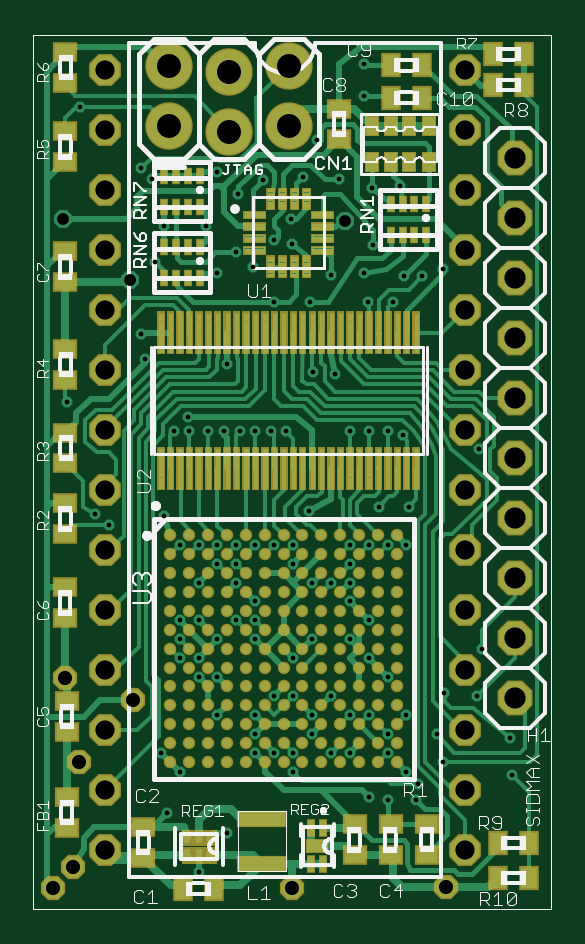
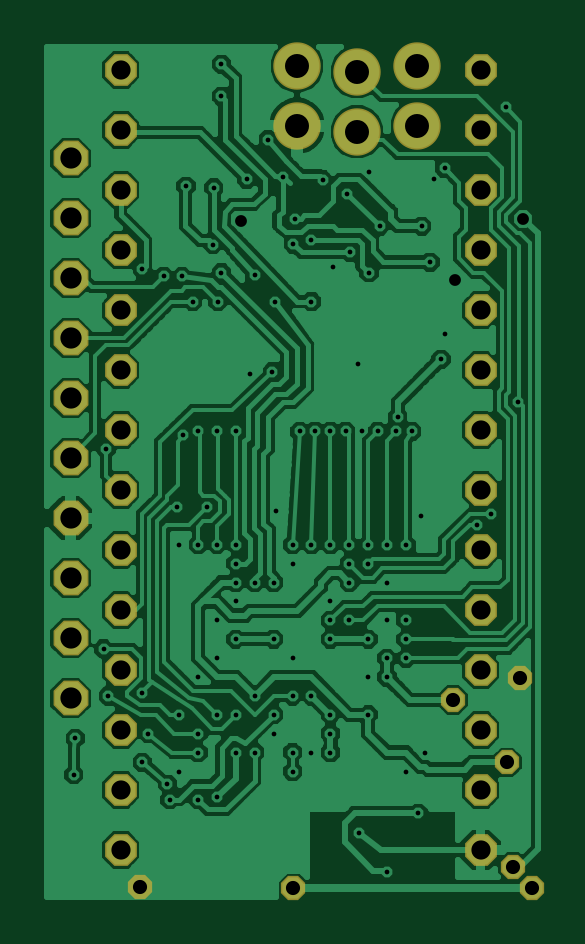
Circuit board: 6 layer files. Board 20.8 x 36.0 mm.
- top_copper: sidmax.cmp (125018 bytes)
- drill: sidmax.drd (2488 bytes)
- top_silk: sidmax.plc (26846 bytes)
- bottom_copper: sidmax.sol (63299 bytes)
- top_mask: sidmax.stc (77502 bytes)
- bottom_mask: sidmax.sts (1227 bytes)

=== top_copper: sidmax.cmp (125018 bytes, source omitted) ===
=== drill: sidmax.drd ===
%
M48
M72
T01C0.0079
T02C0.0197
T03C0.0236
T04C0.0320
T05C0.0354
T06C0.0400
%
T01
X3310Y5946
X3782Y6591
X4254Y7930
X4254Y8245
X4254Y8560
X4569Y8875
X4884Y8875
X5199Y8560
X5199Y8245
X5514Y7930
X5829Y7930
X5829Y8560
X6144Y8560
X6459Y8245
X6459Y7930
X6774Y7615
X6970Y7406
X6931Y7142
X7390Y7766
X7286Y8245
X7392Y8926
X7955Y8875
X8034Y9662
X8506Y8166
X8530Y7560
X6774Y8560
X6459Y9190
X6144Y9505
X5829Y9820
X6144Y10135
X5829Y10450
X5829Y10765
X5829Y11079
X5829Y11394
X6144Y11394
X6459Y11394
X6774Y11394
X6810Y12026
X6310Y12026
X6710Y13226
X6459Y13284
X6144Y13284
X5829Y13284
X5590Y14246
X5220Y14276
X4764Y13284
X4509Y13284
X4254Y13284
X3999Y13284
X3730Y13286
X3467Y13284
X3152Y13284
X3130Y13526
X2897Y13284
X2410Y14486
X2350Y14906
X2590Y16106
X2729Y16706
X2530Y17486
X2350Y17666
X1330Y18686
X3430Y16706
X3610Y15926
X3930Y16266
X4210Y16026
X4570Y16466
X4850Y16826
X4870Y16406
X4570Y15446
X5170Y15446
X5514Y15886
X6070Y15926
X6130Y15446
X6550Y15446
X6730Y15866
X7030Y15866
X7390Y15986
X6660Y17366
X6195Y17341
X6210Y16396
X5650Y17486
X5290Y18146
X5050Y17526
X4380Y17476
X3970Y17246
X3610Y17606
X3790Y14406
X2739Y11874
X2994Y11394
X3309Y11394
X3624Y11394
X3624Y11079
X3939Y11079
X3939Y10765
X4254Y10450
X4254Y10135
X4254Y9820
X3939Y10135
X3624Y9820
X3309Y10135
X2994Y10135
X2994Y9820
X2994Y9505
X3309Y9505
X3309Y9190
X3624Y9190
X3624Y8560
X2994Y7615
X2679Y7930
X2789Y6918
X4569Y7930
X4884Y7930
X4884Y7615
X5514Y8875
X5199Y9820
X4884Y9505
X5199Y10765
X5514Y10765
X4884Y11079
X4884Y11394
X4569Y11394
X4254Y11394
X3939Y11394
X3309Y10765
X1810Y11726
X1580Y11906
X1120Y13766
X5154Y11964
X6144Y7182
X6459Y7142
X7990Y12986
X6070Y18866
X6070Y19406
T02
X5750Y16786
X2170Y15806
X1050Y16826
T03
X890Y5666
X1210Y6026
X1310Y7766
X1090Y9166
X2210Y8806
X4870Y5666
X7426Y5688
T04
X7750Y6306
X7750Y7306
X7750Y8306
X7750Y9306
X7750Y10306
X7750Y11306
X7750Y12306
X7750Y13306
X7750Y14306
X7750Y15306
X7750Y16306
X7750Y17306
X7750Y18306
X7750Y19306
X1750Y19306
X1750Y18306
X1750Y17306
X1750Y16306
X1750Y15306
X1750Y14306
X1750Y13306
X1750Y12306
X1750Y11306
X1750Y10306
X1750Y9306
X1750Y8306
X1750Y7306
X1750Y6306
T05
X8585Y8836
X8585Y9836
X8585Y10836
X8585Y11836
X8585Y12836
X8585Y13836
X8585Y14836
X8585Y15836
X8585Y16836
X8585Y17836
T06
X4810Y18376
X4810Y19376
X3810Y19276
X3810Y18276
X2810Y18376
X2810Y19376
M30

=== top_silk: sidmax.plc (26846 bytes, source omitted) ===
=== bottom_copper: sidmax.sol (63299 bytes, source omitted) ===
=== top_mask: sidmax.stc (77502 bytes, source omitted) ===
=== bottom_mask: sidmax.sts ===
G75*
%MOIN*%
%OFA0B0*%
%FSLAX24Y24*%
%IPPOS*%
%LPD*%
%AMOC8*
5,1,8,0,0,1.08239X$1,22.5*
%
%ADD10C,0.0790*%
%ADD11OC8,0.0581*%
%ADD12OC8,0.0530*%
%ADD13OC8,0.0404*%
D10*
X002810Y018376D03*
X002810Y019376D03*
X003810Y019276D03*
X003810Y018276D03*
X004810Y018376D03*
X004810Y019376D03*
D11*
X008585Y017836D03*
X008585Y016836D03*
X008585Y015836D03*
X008585Y014836D03*
X008585Y013836D03*
X008585Y012836D03*
X008585Y011836D03*
X008585Y010836D03*
X008585Y009836D03*
X008585Y008836D03*
D12*
X007750Y009306D03*
X007750Y010306D03*
X007750Y011306D03*
X007750Y012306D03*
X007750Y013306D03*
X007750Y014306D03*
X007750Y015306D03*
X007750Y016306D03*
X007750Y017306D03*
X007750Y018306D03*
X007750Y019306D03*
X007750Y008306D03*
X007750Y007306D03*
X007750Y006306D03*
X001750Y006306D03*
X001750Y007306D03*
X001750Y008306D03*
X001750Y009306D03*
X001750Y010306D03*
X001750Y011306D03*
X001750Y012306D03*
X001750Y013306D03*
X001750Y014306D03*
X001750Y015306D03*
X001750Y016306D03*
X001750Y017306D03*
X001750Y018306D03*
X001750Y019306D03*
D13*
X000890Y005666D03*
X001210Y006026D03*
X001310Y007766D03*
X001090Y009166D03*
X002210Y008806D03*
X004870Y005666D03*
X007426Y005688D03*
M02*
